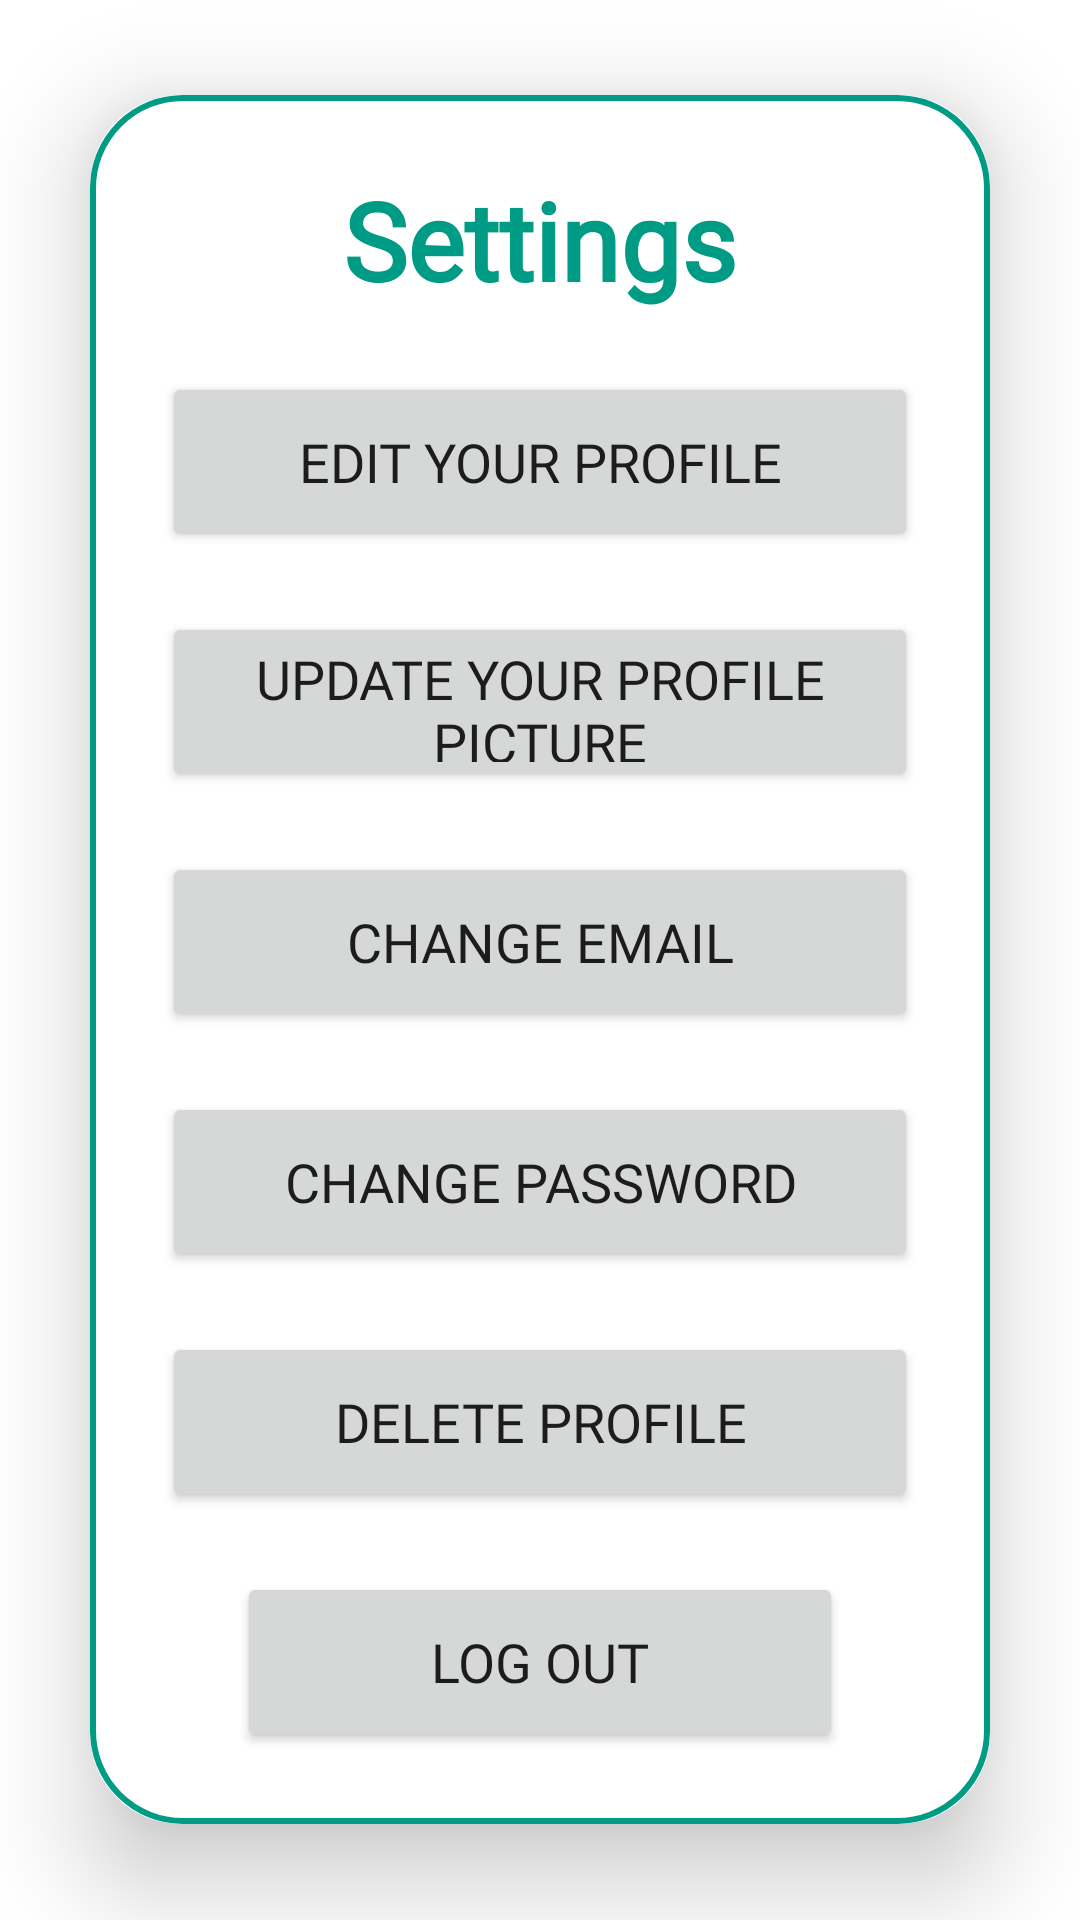

Produce the Android XML layout that renders to this screen, including the resource entries it uses.
<!-- AndroidManifest.xml: application theme Theme.EveryMoveApp -->
<!-- res/layout/activity_profile_edit.xml -->
<?xml version="1.0" encoding="utf-8"?>
<LinearLayout

    xmlns:android="http://schemas.android.com/apk/res/android"
    xmlns:app="http://schemas.android.com/apk/res-auto"
    xmlns:tools="http://schemas.android.com/tools"
    android:layout_width="match_parent"
    android:layout_height="match_parent"
    android:orientation="vertical"
    android:gravity="center"
    tools:context=".Profile_Edit_Activity"
    android:background="@drawable/intro">

    <androidx.cardview.widget.CardView
        android:layout_width="match_parent"
        android:layout_height="wrap_content"
        android:layout_margin="30dp"
        app:cardCornerRadius="30dp"
        app:cardElevation="20dp">


        <LinearLayout
            android:layout_width="match_parent"
            android:layout_height="wrap_content"
            android:orientation="vertical"
            android:layout_gravity="center_horizontal"
            android:padding="24dp"
            android:background="@drawable/button_boarder">

            <TextView
                android:layout_width="match_parent"
                android:layout_height="wrap_content"
                android:text="Settings"
                android:fontFamily="@font/lobster"
                android:textSize="36sp"
                android:textAlignment="center"
                android:textStyle="bold"
                android:textColor="#009B85"/>


            <Button
                android:layout_width="match_parent"
                android:layout_height="60dp"
                android:text="Edit your profile"
                android:fontFamily="@font/roboto"
                android:id="@+id/Edit_text_Profile"
                android:textSize="18dp"
                android:layout_marginTop="20dp"
                app:cornerRadius="40dp"/>
            <Button
                android:layout_width="match_parent"
                android:layout_height="60dp"
                android:text="Update your profile Picture"
                android:fontFamily="@font/roboto"
                android:id="@+id/Edit_pic_Profile"
                android:textSize="18dp"
                android:layout_marginTop="20dp"
                app:cornerRadius="40dp"/>
            <Button
                android:layout_width="match_parent"
                android:layout_height="60dp"
                android:text="Change Email"
                android:fontFamily="@font/roboto"
                android:id="@+id/Edit_text_Change_Email"
                android:textSize="18dp"
                android:layout_marginTop="20dp"
                app:cornerRadius="40dp"/>

            <Button
                android:layout_width="match_parent"
                android:layout_height="60dp"
                android:text="Change Password"
                android:fontFamily="@font/roboto"
                android:id="@+id/ChangePassword"
                android:textSize="18dp"
                android:layout_marginTop="20dp"
                app:cornerRadius="40dp"/>


            <Button
                android:layout_width="match_parent"
                android:layout_height="60dp"
                android:text="Delete profile"
                android:fontFamily="@font/roboto"
                android:id="@+id/Delete_button"
                android:textSize="18dp"
                android:layout_marginTop="20dp"
                app:cornerRadius="40dp"/>

            <Button
                android:layout_width="match_parent"
                android:layout_height="60dp"
                android:layout_marginLeft="25dp"
                android:layout_marginRight="25dp"
                android:text="Log Out"
                android:fontFamily="@font/roboto"
                android:id="@+id/LogOut"
                android:textSize="18dp"
                android:layout_marginTop="20dp"
                app:cornerRadius="40dp"/>










        </LinearLayout>
    </androidx.cardview.widget.CardView>

</LinearLayout>
<!-- resources referenced by this layout -->
<resources>
  <!-- drawable button_boarder (drawable) -->
  <?xml version="1.0" encoding="utf-8"?>
  <shape xmlns:android="http://schemas.android.com/apk/res/android"
      android:shape="rectangle">
      <stroke
          android:width="2dp"
          android:color="#009B85"/>
      <corners
          android:radius="30dp"/>
  </shape>
  <style name="Theme.EveryMoveApp" parent="Theme.MaterialComponents.DayNight.NoActionBar">
          
          <item name="colorPrimary">#009B85</item>
          <item name="colorPrimaryVariant">#000000</item>
          <item name="colorOnPrimary">@color/white</item>
          
          <item name="colorSecondary">@color/teal_200</item>
          <item name="colorSecondaryVariant">@color/teal_700</item>
          <item name="colorOnSecondary">@color/black</item>
          
          <item name="android:statusBarColor">#3C3F41</item>
          
      </style>
  <color name="white">#FFFFFFFF</color>
  <color name="teal_200">#FF03DAC5</color>
  <color name="teal_700">#FF018786</color>
  <color name="black">#FF000000</color>
</resources>
